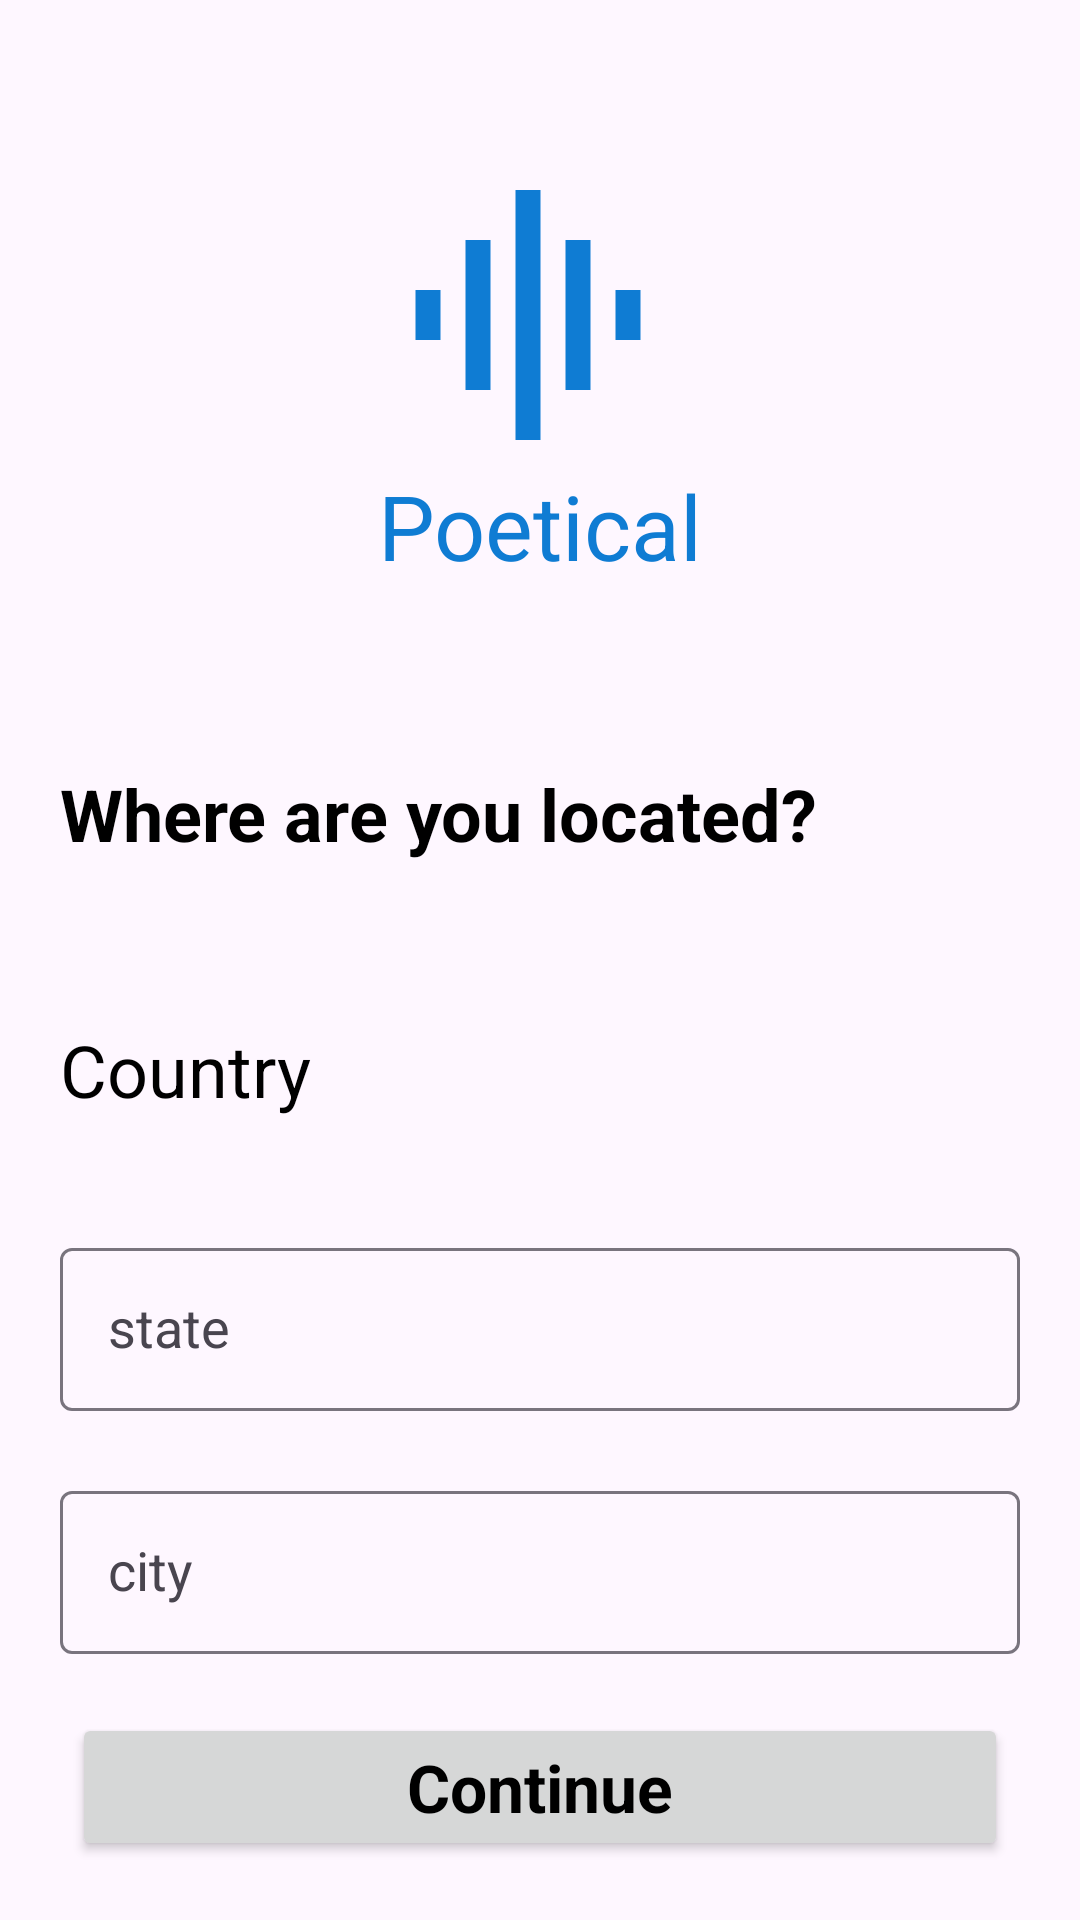

Reconstruct the res/layout file that produces this screen, plus the resources it refers to.
<!-- AndroidManifest.xml: application theme Theme.Poetical -->
<!-- res/layout/activity_register_location.xml -->
<?xml version="1.0" encoding="utf-8"?>
<androidx.constraintlayout.widget.ConstraintLayout
    xmlns:android="http://schemas.android.com/apk/res/android"
    xmlns:app="http://schemas.android.com/apk/res-auto"
    xmlns:tools="http://schemas.android.com/tools"
    android:layout_width="match_parent"
    android:layout_height="match_parent"
    tools:context=".RegisterLocation">

    <LinearLayout
        android:id="@+id/linearLayout4"
        android:layout_width="wrap_content"
        android:layout_height="wrap_content"
        android:orientation="vertical"
        android:paddingLeft="25dp"
        android:paddingTop="55dp"
        android:paddingRight="25dp"
        app:layout_constraintBottom_toBottomOf="parent"
        app:layout_constraintEnd_toEndOf="parent"
        app:layout_constraintStart_toStartOf="parent"
        app:layout_constraintTop_toTopOf="parent"
        app:layout_constraintVertical_bias="0.0">

        <RelativeLayout
            android:layout_width="wrap_content"
            android:layout_height="150dp"
            android:layout_gravity="center"
            android:layout_marginBottom="30dp"
            android:orientation="horizontal">

            <ImageView
                android:id="@+id/icon"
                android:layout_width="100dp"
                android:layout_height="100dp"
                android:layout_gravity="center_horizontal"
                android:background="@drawable/wave" />

            <TextView
                android:layout_width="wrap_content"
                android:layout_height="wrap_content"
                android:layout_below="@+id/icon"
                android:layout_alignParentBottom="true"
                android:text="Poetical"
                android:textColor="@color/appColor"
                android:textSize="30dp" />

        </RelativeLayout>
    </LinearLayout>

    <TextView
        android:id="@+id/getStartedTextView"
        android:layout_width="match_parent"
        android:layout_height="wrap_content"
        android:padding="20dp"
        android:text="Where are you located?"
        android:textSize="24sp"
        android:textStyle="bold"
        app:layout_constraintBottom_toBottomOf="parent"
        app:layout_constraintEnd_toEndOf="parent"
        app:layout_constraintHorizontal_bias="0.0"
        app:layout_constraintStart_toStartOf="parent"
        app:layout_constraintTop_toBottomOf="@+id/linearLayout4"
        app:layout_constraintVertical_bias="0.0" />

    <TextView
        android:id="@+id/countrytextview"
        android:layout_width="match_parent"
        android:layout_height="wrap_content"
        android:layout_margin="10dp"
        android:padding="10dp"
        android:text="Country"
        android:textSize="24sp"
        app:layout_constraintBottom_toBottomOf="parent"
        app:layout_constraintEnd_toEndOf="parent"
        app:layout_constraintHorizontal_bias="0.0"
        app:layout_constraintStart_toStartOf="parent"
        app:layout_constraintTop_toBottomOf="@+id/getStartedTextView"
        app:layout_constraintVertical_bias="0.05" />

    <com.google.android.material.textfield.TextInputLayout
        android:id="@+id/textInputLayout"
        android:layout_width="match_parent"
        android:layout_height="wrap_content"
        android:layout_margin="20dp"
        android:gravity="bottom"
        app:layout_constraintBottom_toBottomOf="parent"
        app:layout_constraintEnd_toEndOf="parent"
        app:layout_constraintHorizontal_bias="0.5"
        app:layout_constraintStart_toStartOf="parent"
        app:layout_constraintTop_toBottomOf="@+id/countrytextview"
        app:layout_constraintVertical_bias="0.05">

        <EditText
            android:id="@+id/stateedittxt"
            android:layout_width="match_parent"
            android:layout_height="wrap_content"
            android:hint="state"
            android:imeOptions="actionNext"
            android:inputType="text|textAutoCorrect|textCapSentences"
            android:padding="15dp"
            android:textAppearance="@style/TextAppearance.AppCompat.Medium" />
    </com.google.android.material.textfield.TextInputLayout>

    <com.google.android.material.textfield.TextInputLayout
        android:id="@+id/textInputLayout2"
        android:layout_width="match_parent"
        android:layout_height="wrap_content"
        android:layout_margin="20dp"
        android:gravity="bottom"
        app:layout_constraintBottom_toBottomOf="parent"
        app:layout_constraintEnd_toEndOf="parent"
        app:layout_constraintHorizontal_bias="0.5"
        app:layout_constraintStart_toStartOf="parent"
        app:layout_constraintTop_toBottomOf="@+id/textInputLayout"
        app:layout_constraintVertical_bias="0.02">

        <EditText
            android:id="@+id/cityedittxt"
            android:layout_width="match_parent"
            android:layout_height="wrap_content"
            android:hint="city"
            android:imeOptions="actionDone"
            android:inputType="text|textAutoCorrect|textCapSentences"
            android:padding="15dp"
            android:textAppearance="@style/TextAppearance.AppCompat.Medium" />
    </com.google.android.material.textfield.TextInputLayout>

    <Button
        android:id="@+id/continuebutton"
        android:layout_width="match_parent"
        android:layout_height="wrap_content"
        android:layout_margin="24dp"
        android:elevation="24dp"
        android:text="Continue"
        android:padding="10dp"
        android:textAppearance="@style/TextAppearance.AppCompat.Large"
        android:textStyle="bold"
        app:layout_constraintBottom_toBottomOf="parent"
        app:layout_constraintEnd_toEndOf="parent"
        app:layout_constraintStart_toStartOf="parent"
        app:layout_constraintTop_toBottomOf="@+id/textInputLayout2" />

</androidx.constraintlayout.widget.ConstraintLayout>
<!-- resources referenced by this layout -->
<resources>
  <color name="appColor">#FF0F7CD3</color>
  <!-- drawable wave (drawable) -->
  <vector android:height="30dp" android:tint="#0F7CD3"
      android:viewportHeight="24" android:viewportWidth="24"
      android:width="30dp" xmlns:android="http://schemas.android.com/apk/res/android">
      <path android:fillColor="@android:color/white" android:pathData="M7,18h2L9,6L7,6v12zM11,22h2L13,2h-2v20zM3,14h2v-4L3,10v4zM15,18h2L17,6h-2v12zM19,10v4h2v-4h-2z"/>
  </vector>
  <style name="Theme.Poetical" parent="Base.Theme.Poetical" />
  <style name="Base.Theme.Poetical" parent="Theme.Material3.DayNight.NoActionBar">
          
           <item name="colorPrimary">#FF0F7CD3</item>
          <item name="android:textColor">#000000</item>
      </style>
</resources>
